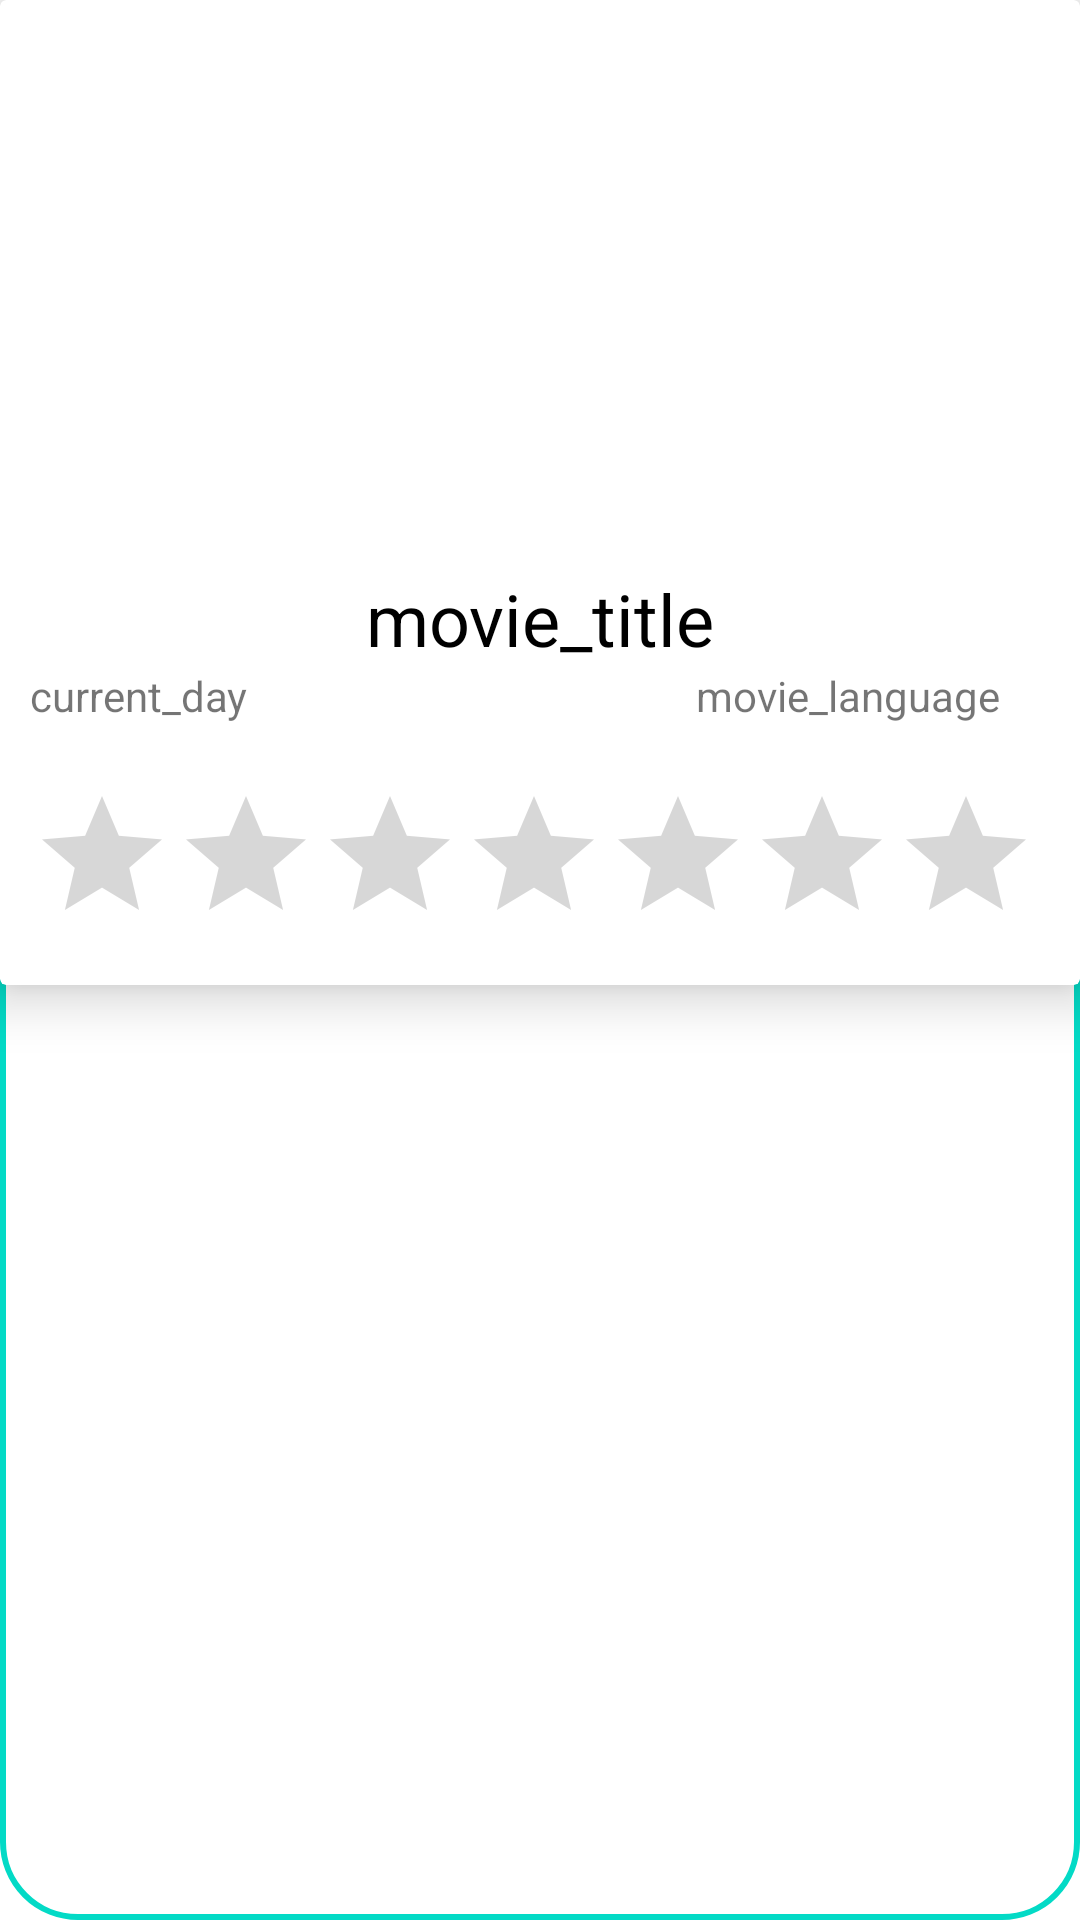

Write the Android layout XML for this screen, with the resource values it uses.
<!-- AndroidManifest.xml: application theme Theme.BookmarkFilmsAndComicsApp -->
<!-- res/layout/movie_list_item.xml -->
<?xml version="1.0" encoding="utf-8"?>
<LinearLayout xmlns:android="http://schemas.android.com/apk/res/android"
    xmlns:tools="http://schemas.android.com/tools"
    android:layout_width="match_parent"
    android:layout_height="wrap_content"
    android:orientation="vertical"
    android:background="@drawable/search_view_background"
    android:layout_marginRight="20sp"
    android:layout_marginLeft="20sp"
    android:layout_marginBottom="10sp"
    xmlns:app="http://schemas.android.com/apk/res-auto">

    <androidx.cardview.widget.CardView
        android:layout_width="match_parent"
        android:layout_height="wrap_content"
        android:id="@+id/mli_card_view"
        app:cardElevation="10dp">
        <LinearLayout
            android:layout_width="match_parent"
            android:layout_height="wrap_content"
            android:orientation="vertical">
            <androidx.appcompat.widget.AppCompatImageView
                android:layout_width="match_parent"
                android:layout_height="180dp"
                android:scaleType="centerCrop"
                android:id="@+id/mli_movie_img"
                android:src="@drawable/ic_launcher_background"/>
            <LinearLayout
                android:layout_width="match_parent"
                android:layout_height="wrap_content"
                android:orientation="vertical"
                android:padding="10sp">
                <TextView
                    android:layout_width="match_parent"
                    android:layout_height="wrap_content"
                    android:textSize="24sp"
                    android:gravity="center"
                    android:textColor="#000000"
                    android:text="movie_title"
                    android:id="@+id/mli_movie_title"/>
                <LinearLayout
                    android:layout_width="match_parent"
                    android:layout_height="wrap_content"
                    android:orientation="horizontal"
                    android:weightSum="100">
                    <TextView
                        android:layout_width="wrap_content"
                        android:layout_height="wrap_content"
                        android:layout_weight="90"
                        android:textSize="14sp"
                        android:id="@+id/mli_movie_release_date"
                        android:text="current_day"
                        android:gravity="start"/>
                    <TextView
                        android:layout_width="wrap_content"
                        android:layout_height="wrap_content"
                        android:layout_weight="10"
                        android:textSize="14sp"
                        android:id="@+id/mli_movie_language"
                        android:text="movie_language"
                        android:layout_gravity="center"/>
                </LinearLayout>
            </LinearLayout>
            
            <RatingBar
                android:layout_width="match_parent"
                android:layout_height="wrap_content"
                android:numStars="5"
                android:layout_margin="10sp"
                android:id="@+id/mli_rating_bar"/>
        </LinearLayout>
    </androidx.cardview.widget.CardView>
</LinearLayout>
<!-- resources referenced by this layout -->
<resources>
  <!-- drawable search_view_background (drawable) -->
  <?xml version="1.0" encoding="utf-8"?>
  <shape xmlns:android="http://schemas.android.com/apk/res/android"
      android:shape="rectangle">
      <corners android:radius="25sp"/>
      <stroke android:color="@color/design_default_color_secondary"
          android:width="2sp"/>
  </shape>
  <style name="Theme.BookmarkFilmsAndComicsApp" parent="Theme.MaterialComponents.DayNight.NoActionBar">
          
          <item name="colorPrimary">@color/purple_500</item>
          <item name="colorPrimaryVariant">@color/purple_700</item>
          <item name="colorOnPrimary">@color/white</item>
          
          <item name="colorSecondary">@color/teal_200</item>
          <item name="colorSecondaryVariant">@color/teal_700</item>
          <item name="colorOnSecondary">@color/black</item>
          
          <item name="android:statusBarColor">?attr/colorPrimaryVariant</item>
          
          <item name="android:actionMenuTextColor">@color/purple_200</item>
      </style>
  <!-- not gathered from this repository: default colours our renderer supplied (Android Studio template values) -->
  <color name="purple_200">#FFBB86FC</color>
  <color name="purple_500">#FF6200EE</color>
  <color name="purple_700">#FF3700B3</color>
  <color name="teal_200">#FF03DAC5</color>
  <color name="teal_700">#FF018786</color>
  <color name="black">#FF000000</color>
  <color name="white">#FFFFFFFF</color>
</resources>
